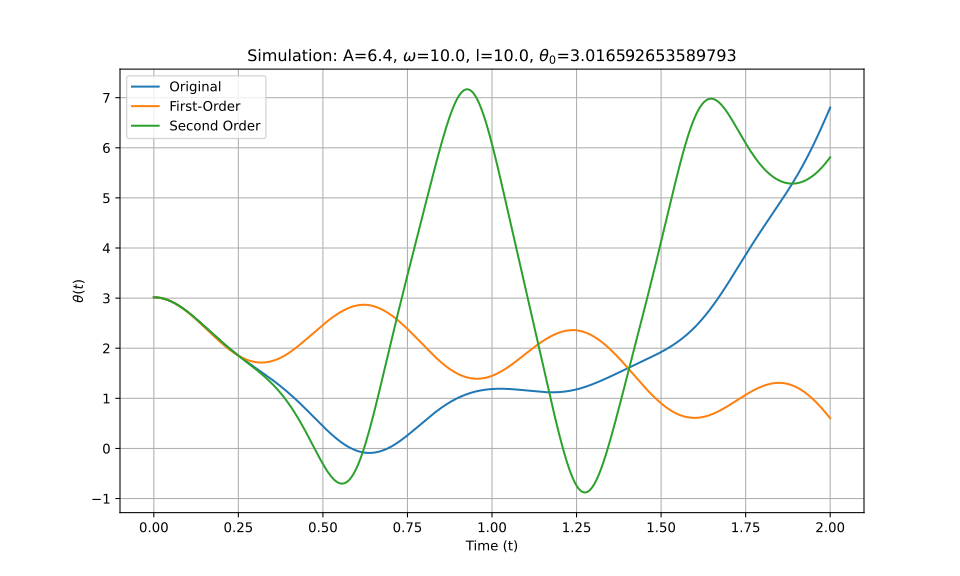

Source data for this figure (header and first rows):
t_eval, Equation_1, Equation_2, Equation_3
0.0, 3.017, 3.017, 3.017
0.002002, 3.016, 3.016, 3.016
0.004004, 3.016, 3.016, 3.016
0.006006, 3.015, 3.015, 3.015
0.008008, 3.015, 3.015, 3.015
0.01001, 3.013, 3.013, 3.013
0.01201, 3.012, 3.012, 3.012
0.01401, 3.01, 3.01, 3.01
0.01602, 3.008, 3.008, 3.008
0.01802, 3.006, 3.006, 3.006
0.02002, 3.004, 3.004, 3.004
0.02202, 3.001, 3.001, 3.001
0.02402, 2.998, 2.998, 2.998
0.02603, 2.995, 2.995, 2.995
0.02803, 2.992, 2.992, 2.992
0.03003, 2.988, 2.988, 2.988
0.03203, 2.984, 2.984, 2.984
0.03403, 2.98, 2.98, 2.98
0.03604, 2.975, 2.975, 2.975
0.03804, 2.971, 2.971, 2.971
0.04004, 2.966, 2.966, 2.966
0.04204, 2.961, 2.961, 2.961
0.04404, 2.955, 2.955, 2.955
0.04605, 2.95, 2.95, 2.95
0.04805, 2.944, 2.944, 2.944
0.05005, 2.938, 2.938, 2.938
0.05205, 2.932, 2.931, 2.932
0.05405, 2.925, 2.925, 2.925
0.05606, 2.919, 2.918, 2.919
0.05806, 2.912, 2.911, 2.912
0.06006, 2.905, 2.904, 2.905
0.06206, 2.897, 2.897, 2.897
0.06406, 2.89, 2.889, 2.89
0.06607, 2.882, 2.881, 2.882
0.06807, 2.874, 2.873, 2.874
0.07007, 2.866, 2.865, 2.866
0.07207, 2.858, 2.857, 2.858
0.07407, 2.85, 2.848, 2.85
0.07608, 2.841, 2.839, 2.841
0.07808, 2.832, 2.83, 2.832
0.08008, 2.823, 2.821, 2.823
0.08208, 2.814, 2.812, 2.814
0.08408, 2.805, 2.803, 2.805
0.08609, 2.796, 2.793, 2.796
0.08809, 2.786, 2.783, 2.786
0.09009, 2.776, 2.773, 2.776
0.09209, 2.767, 2.763, 2.767
0.09409, 2.757, 2.753, 2.756
0.0961, 2.746, 2.742, 2.746
0.0981, 2.736, 2.732, 2.736
0.1001, 2.726, 2.721, 2.726
0.1021, 2.715, 2.71, 2.715
0.1041, 2.704, 2.699, 2.704
0.1061, 2.694, 2.688, 2.694
0.1081, 2.683, 2.677, 2.683
0.1101, 2.672, 2.665, 2.672
0.1121, 2.66, 2.654, 2.66
0.1141, 2.649, 2.642, 2.649
0.1161, 2.638, 2.63, 2.638
0.1181, 2.626, 2.619, 2.626
... 940 more rows
